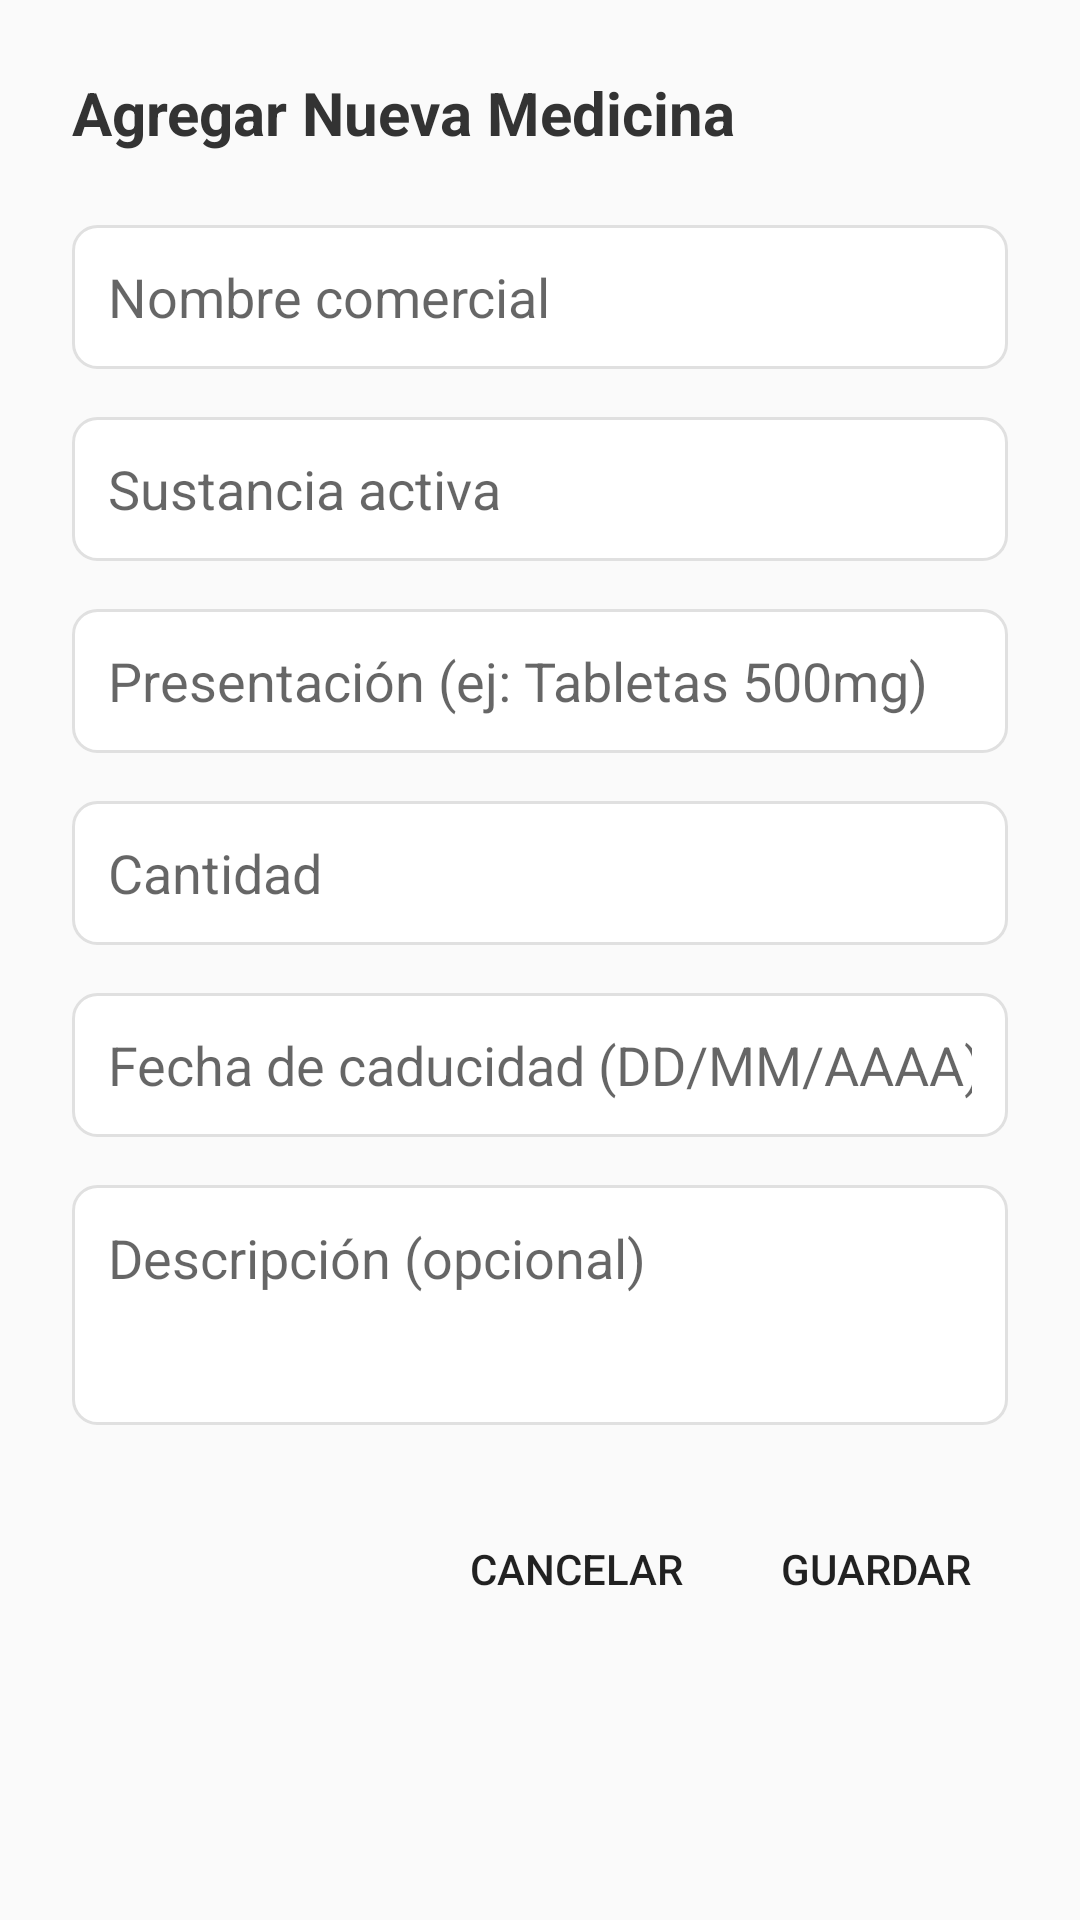

Write the Android layout XML for this screen, with the resource values it uses.
<!-- AndroidManifest.xml: application theme AppTheme -->
<!-- res/layout/dialog_add_medicine.xml -->
<?xml version="1.0" encoding="utf-8"?>
<LinearLayout xmlns:android="http://schemas.android.com/apk/res/android"
    android:layout_width="match_parent"
    android:layout_height="wrap_content"
    android:orientation="vertical"
    android:padding="24dp">

    <TextView
        android:layout_width="wrap_content"
        android:layout_height="wrap_content"
        android:text="Agregar Nueva Medicina"
        android:textSize="20sp"
        android:textStyle="bold"
        android:textColor="#333333"
        android:layout_marginBottom="24dp" />

    <EditText
        android:id="@+id/etNombreComercial"
        android:layout_width="match_parent"
        android:layout_height="48dp"
        android:hint="Nombre comercial"
        android:padding="12dp"
        android:background="@drawable/edittext_background"
        android:layout_marginBottom="16dp" />

    <EditText
        android:id="@+id/etSustanciaActiva"
        android:layout_width="match_parent"
        android:layout_height="48dp"
        android:hint="Sustancia activa"
        android:padding="12dp"
        android:background="@drawable/edittext_background"
        android:layout_marginBottom="16dp" />

    <EditText
        android:id="@+id/etPresentacion"
        android:layout_width="match_parent"
        android:layout_height="48dp"
        android:hint="Presentación (ej: Tabletas 500mg)"
        android:padding="12dp"
        android:background="@drawable/edittext_background"
        android:layout_marginBottom="16dp" />

    <EditText
        android:id="@+id/etCantidad"
        android:layout_width="match_parent"
        android:layout_height="48dp"
        android:hint="Cantidad"
        android:inputType="number"
        android:padding="12dp"
        android:background="@drawable/edittext_background"
        android:layout_marginBottom="16dp" />

    <EditText
        android:id="@+id/etFechaCaducidad"
        android:layout_width="match_parent"
        android:layout_height="48dp"
        android:hint="Fecha de caducidad (DD/MM/AAAA)"
        android:inputType="date"
        android:padding="12dp"
        android:background="@drawable/edittext_background"
        android:layout_marginBottom="16dp"
        android:focusable="false"
        android:clickable="true" />

    <EditText
        android:id="@+id/etDescripcion"
        android:layout_width="match_parent"
        android:layout_height="80dp"
        android:hint="Descripción (opcional)"
        android:padding="12dp"
        android:background="@drawable/edittext_background"
        android:gravity="top"
        android:inputType="textMultiLine"
        android:layout_marginBottom="24dp" />

    <LinearLayout
        android:layout_width="match_parent"
        android:layout_height="wrap_content"
        android:orientation="horizontal"
        android:gravity="end">

        <Button
            android:id="@+id/btnCancelar"
            android:layout_width="wrap_content"
            android:layout_height="48dp"
            android:text="Cancelar"
            android:background="@drawable/button_primary"
            android:layout_marginEnd="12dp" />

        <Button
            android:id="@+id/btnGuardar"
            android:layout_width="wrap_content"
            android:layout_height="48dp"
            android:text="Guardar"
            android:background="@drawable/button_primary" />

    </LinearLayout>

</LinearLayout>
<!-- resources referenced by this layout -->
<resources>
  <!-- drawable edittext_background (drawable) -->
  <?xml version="1.0" encoding="utf-8"?>
  <shape xmlns:android="http://schemas.android.com/apk/res/android">
      <solid android:color="#FFFFFF" />
      <stroke 
          android:width="1dp" 
          android:color="#E0E0E0" />
      <corners android:radius="8dp" />
  </shape>
  <style name="AppTheme" parent="Theme.AppCompat.Light.NoActionBar">
          <item name="colorPrimary">#2E7D32</item>
          <item name="colorPrimaryDark">#1B5E20</item>
          <item name="colorAccent">#F57C00</item>
      </style>
</resources>
